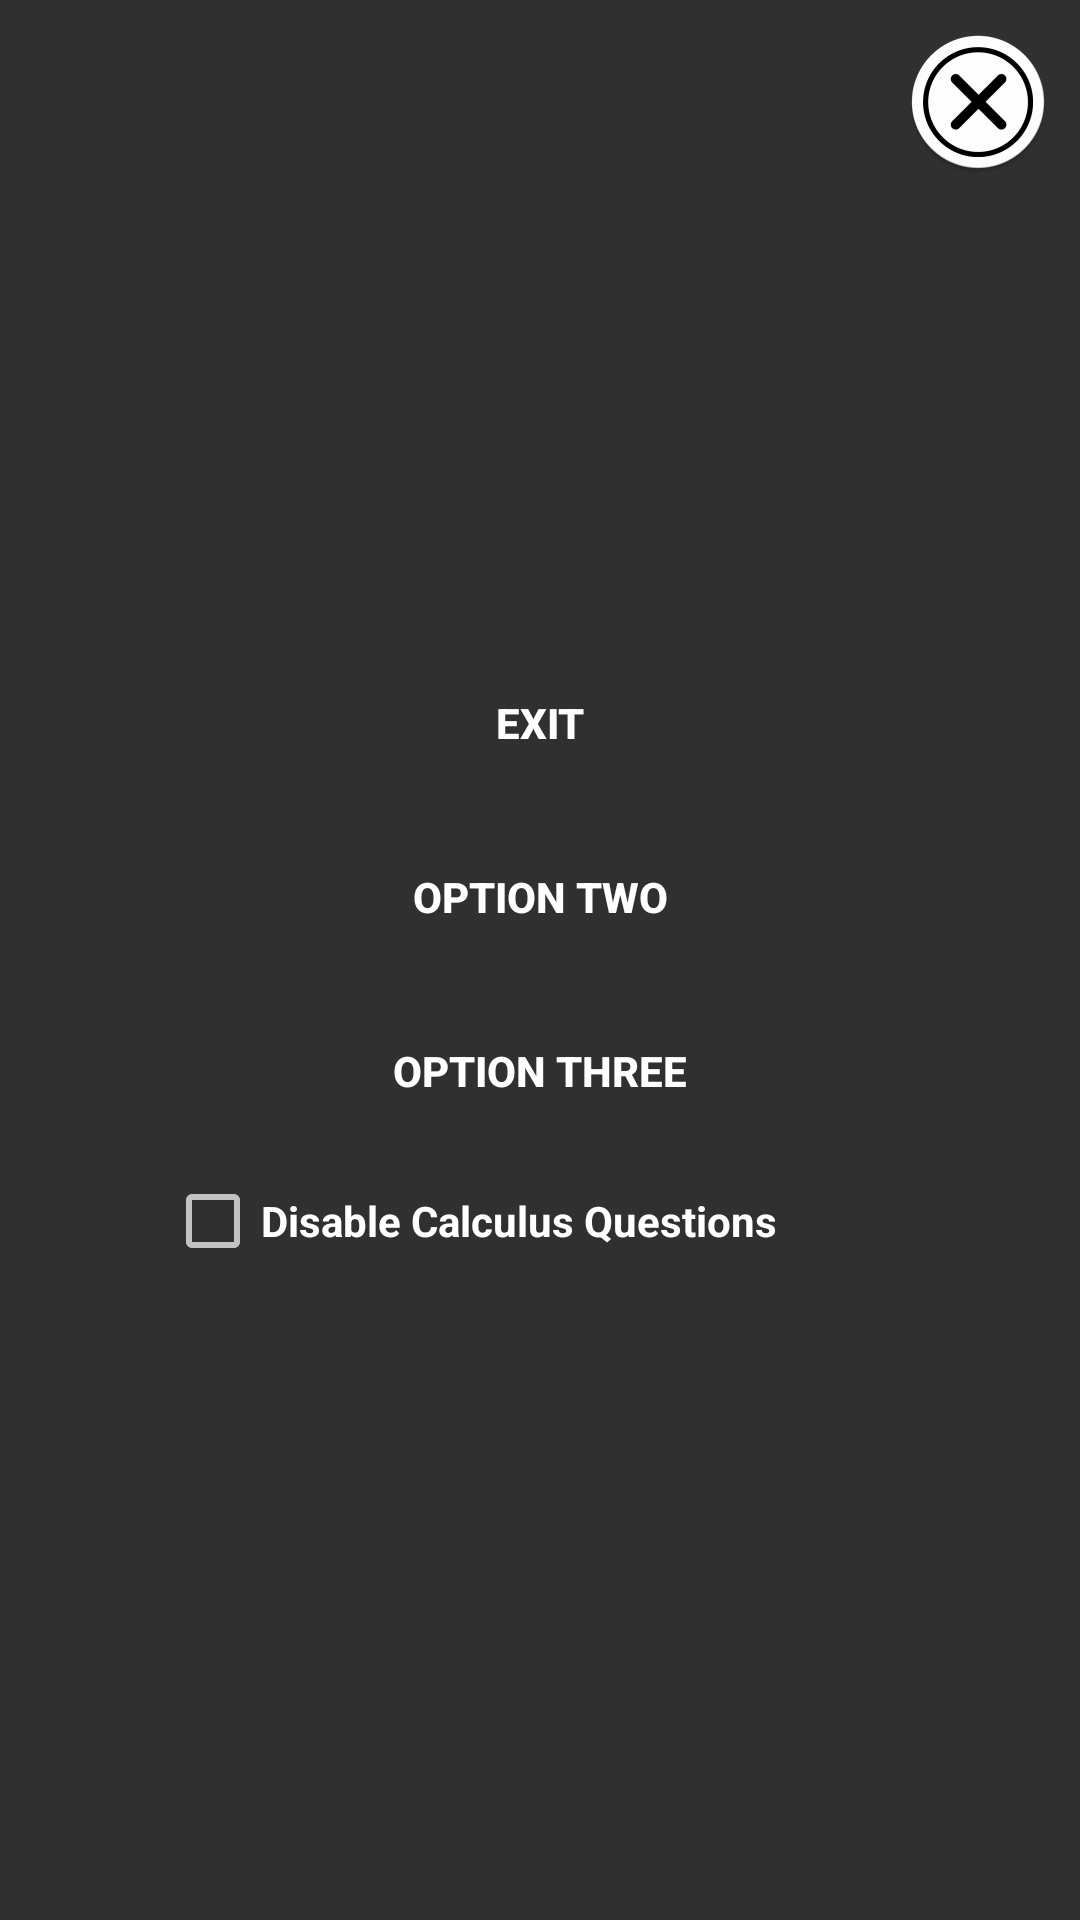

Reconstruct the res/layout file that produces this screen, plus the resources it refers to.
<!-- AndroidManifest.xml: application theme AppTheme -->
<!-- res/layout/activity_pause_screen.xml -->
<FrameLayout xmlns:android="http://schemas.android.com/apk/res/android"
    xmlns:tools="http://schemas.android.com/tools"
    android:layout_width="match_parent"
    android:layout_height="match_parent"
    tools:context=".PauseSection"
    android:id="@+id/PauseSection">

    <ImageButton
        android:layout_width="wrap_content"
        android:layout_height="wrap_content"
        android:id="@+id/ResumeButton"
        android:layout_gravity="right|top"
        android:src="@mipmap/x_button_1"
        android:background="#00ffffff"
        android:layout_marginRight="10dp"
        android:layout_marginTop="10dp"/>

    <LinearLayout
        android:orientation="vertical"
        android:layout_width="match_parent"
        android:layout_height="match_parent"
        android:layout_gravity="center"
        android:gravity="center_vertical|center_horizontal"
        android:id="@+id/Options">

        <Button
            android:background="@drawable/pausebuttons"
            android:layout_marginBottom="10dp"
            android:width="150dp"
            android:layout_width="wrap_content"
            android:layout_height="wrap_content"
            android:text="Exit"
            android:textStyle="bold"
            android:id="@+id/Button1" />

        <Button
            android:background="@drawable/pausebuttons"
            android:layout_marginBottom="10dp"
            android:width="150dp"
            android:layout_width="wrap_content"
            android:layout_height="wrap_content"
            android:text="Option Two"
            android:textStyle="bold"
            android:id="@+id/Button2" />

        <Button
            android:background="@drawable/pausebuttons"
            android:layout_marginBottom="10dp"
            android:width="150dp"
            android:layout_width="wrap_content"
            android:layout_height="wrap_content"
            android:text="Option Three"
            android:textStyle="bold"
            android:id="@+id/Button3" />

        <CheckBox
            android:background="@drawable/pausebuttons"
            android:width="250dp"
            android:layout_width="wrap_content"
            android:layout_height="wrap_content"
            android:text="Disable Calculus Questions"
            android:textStyle="bold"
            android:id="@+id/CheckBox"
            android:checked="false"
            android:clickable="true" />
    </LinearLayout>
</FrameLayout>
<!-- resources referenced by this layout -->
<resources>
  <!-- mipmap x_button_1: png bitmap (drawable, 25454 bytes) -->
  <style name="AppTheme" parent="Theme.AppCompat.NoActionBar">
          <item name="colorPrimary">#9E9E9E</item>
          <item name="colorAccent">#D50000</item>
          <item name="colorPrimaryDark">#616161</item>
      </style>
</resources>
